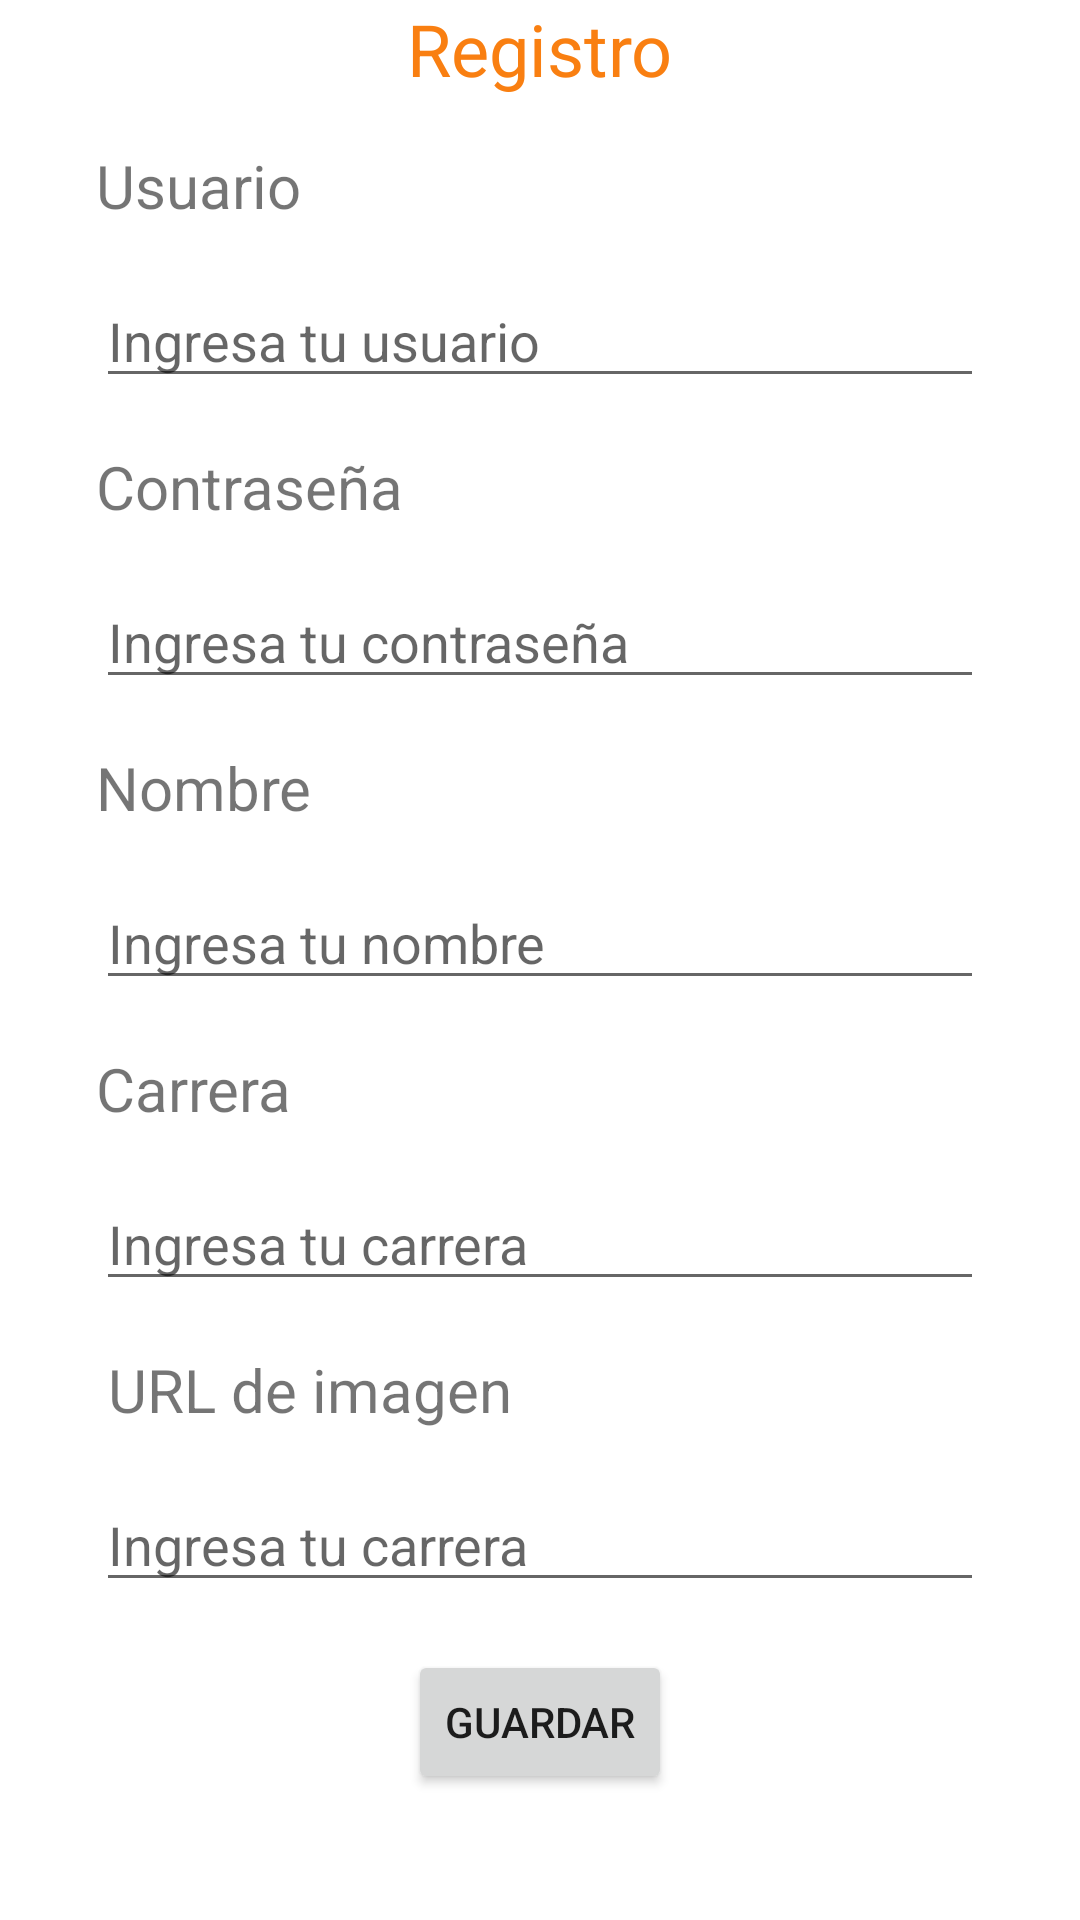

Here is an Android app screen rendered from its layout file. Give the layout XML and the strings, colors and styles it references.
<!-- AndroidManifest.xml: application theme Theme.InvUnab -->
<!-- res/layout/activity_registro.xml -->
<?xml version="1.0" encoding="utf-8"?>
<androidx.constraintlayout.widget.ConstraintLayout xmlns:android="http://schemas.android.com/apk/res/android"
    xmlns:app="http://schemas.android.com/apk/res-auto"
    xmlns:tools="http://schemas.android.com/tools"
    android:layout_width="match_parent"
    android:layout_height="match_parent"
    tools:context=".view.activities.RegistroActivity">

    <TextView
        android:id="@+id/textView5"
        android:layout_width="wrap_content"
        android:layout_height="wrap_content"
        android:layout_marginStart="32dp"
        android:layout_marginTop="16dp"
        android:text="@string/usuario"
        android:textSize="20sp"
        app:layout_constraintStart_toStartOf="parent"
        app:layout_constraintTop_toBottomOf="@+id/rtertr" />

    <TextView
        android:id="@+id/textView3"
        android:layout_width="wrap_content"
        android:layout_height="wrap_content"
        android:layout_marginStart="32dp"
        android:layout_marginTop="16dp"
        android:text="@string/contrase_a"
        android:textSize="20sp"
        app:layout_constraintStart_toStartOf="parent"
        app:layout_constraintTop_toBottomOf="@+id/et_reg_usuario" />

    <TextView
        android:id="@+id/textView6"
        android:layout_width="wrap_content"
        android:layout_height="wrap_content"
        android:layout_marginStart="32dp"
        android:layout_marginTop="16dp"
        android:text="@string/nombre"
        android:textSize="20sp"
        app:layout_constraintStart_toStartOf="parent"
        app:layout_constraintTop_toBottomOf="@+id/et_reg_constrasena" />

    <TextView
        android:id="@+id/textView7"
        android:layout_width="wrap_content"
        android:layout_height="wrap_content"
        android:layout_marginStart="32dp"
        android:layout_marginTop="16dp"
        android:text="@string/carrera"
        android:textSize="20sp"
        app:layout_constraintStart_toStartOf="parent"
        app:layout_constraintTop_toBottomOf="@+id/et_reg_nombre" />

    <TextView
        android:id="@+id/textView4"
        android:layout_width="wrap_content"
        android:layout_height="wrap_content"
        android:layout_marginStart="36dp"
        android:layout_marginTop="16dp"
        android:text="@string/url_de_imagen"
        android:textSize="20sp"
        app:layout_constraintStart_toStartOf="parent"
        app:layout_constraintTop_toBottomOf="@+id/et_reg_carrera" />

    <EditText
        android:id="@+id/et_reg_usuario"
        android:layout_width="0dp"
        android:layout_height="wrap_content"
        android:layout_marginStart="32dp"
        android:layout_marginTop="16dp"
        android:layout_marginEnd="32dp"
        android:ems="10"
        android:hint="@string/ingresa_tu_usuario"
        android:inputType="textPersonName"
        app:layout_constraintEnd_toEndOf="parent"
        app:layout_constraintStart_toStartOf="parent"
        app:layout_constraintTop_toBottomOf="@+id/textView5" />

    <EditText
        android:id="@+id/et_reg_constrasena"
        android:layout_width="0dp"
        android:layout_height="wrap_content"
        android:layout_marginStart="32dp"
        android:layout_marginTop="16dp"
        android:layout_marginEnd="32dp"
        android:ems="10"
        android:hint="@string/ingresa_tu_contrase_a"
        android:inputType="textPersonName"
        app:layout_constraintEnd_toEndOf="parent"
        app:layout_constraintHorizontal_bias="0.0"
        app:layout_constraintStart_toStartOf="parent"
        app:layout_constraintTop_toBottomOf="@+id/textView3" />

    <EditText
        android:id="@+id/et_reg_nombre"
        android:layout_width="0dp"
        android:layout_height="wrap_content"
        android:layout_marginStart="32dp"
        android:layout_marginTop="16dp"
        android:layout_marginEnd="32dp"
        android:ems="10"
        android:hint="@string/ingresa_tu_nombre"
        android:inputType="textPersonName"
        app:layout_constraintEnd_toEndOf="parent"
        app:layout_constraintHorizontal_bias="0.0"
        app:layout_constraintStart_toStartOf="parent"
        app:layout_constraintTop_toBottomOf="@+id/textView6" />

    <EditText
        android:id="@+id/et_reg_carrera"
        android:layout_width="0dp"
        android:layout_height="wrap_content"
        android:layout_marginStart="32dp"
        android:layout_marginTop="16dp"
        android:layout_marginEnd="32dp"
        android:ems="10"
        android:hint="@string/ingresa_tu_carrera"
        android:inputType="textPersonName"
        app:layout_constraintEnd_toEndOf="parent"
        app:layout_constraintHorizontal_bias="0.0"
        app:layout_constraintStart_toStartOf="parent"
        app:layout_constraintTop_toBottomOf="@+id/textView7" />

    <EditText
        android:id="@+id/et_reg_imagen"
        android:layout_width="0dp"
        android:layout_height="wrap_content"
        android:layout_marginStart="32dp"
        android:layout_marginTop="16dp"
        android:layout_marginEnd="32dp"
        android:ems="10"
        android:hint="@string/ingresa_tu_carrera"
        android:inputType="textPersonName"
        app:layout_constraintEnd_toEndOf="parent"
        app:layout_constraintHorizontal_bias="0.0"
        app:layout_constraintStart_toStartOf="parent"
        app:layout_constraintTop_toBottomOf="@+id/textView4" />

    <Button
        android:id="@+id/btn_guardar_registro"
        android:layout_width="wrap_content"
        android:layout_height="wrap_content"
        android:layout_marginTop="16dp"
        android:text="@string/guardar"
        app:layout_constraintEnd_toEndOf="parent"
        app:layout_constraintStart_toStartOf="parent"
        app:layout_constraintTop_toBottomOf="@+id/et_reg_imagen" />

    <TextView
        android:id="@+id/rtertr"
        android:layout_width="wrap_content"
        android:layout_height="wrap_content"
        android:text="@string/registro"
        android:textColor="@color/dark_orange"
        android:textSize="24sp"
        app:layout_constraintEnd_toEndOf="parent"
        app:layout_constraintStart_toStartOf="parent"
        tools:layout_editor_absoluteY="39dp" />

</androidx.constraintlayout.widget.ConstraintLayout>
<!-- resources referenced by this layout -->
<resources>
  <color name="dark_orange">#F97F11</color>
  <string name="carrera">Carrera</string>
  <string name="contrase_a">Contraseña</string>
  <string name="guardar">Guardar</string>
  <string name="ingresa_tu_carrera">Ingresa tu carrera</string>
  <string name="ingresa_tu_contrase_a">Ingresa tu contraseña</string>
  <string name="ingresa_tu_nombre">Ingresa tu nombre</string>
  <string name="ingresa_tu_usuario">Ingresa tu usuario</string>
  <string name="nombre">Nombre</string>
  <string name="registro">Registro</string>
  <string name="url_de_imagen">URL de imagen</string>
  <string name="usuario">Usuario</string>
  <style name="Theme.InvUnab" parent="Theme.MaterialComponents.DayNight.DarkActionBar">
          
          <item name="colorPrimary">@color/orange</item>
          <item name="colorPrimaryVariant">@color/dark_orange</item>
          <item name="colorOnPrimary">@color/white</item>
          
          <item name="colorSecondary">@color/violet</item>
          <item name="colorSecondaryVariant">@color/dark_violet</item>
          <item name="colorOnSecondary">@color/black</item>
          
          <item name="android:statusBarColor" tools:targetApi="l">?attr/colorPrimaryVariant</item>
          
      </style>
  <color name="orange">#FF9C00</color>
  <color name="white">#FFFFFFFF</color>
  <color name="violet">#95328E</color>
  <color name="dark_violet">#751574</color>
  <color name="black">#FF000000</color>
</resources>
